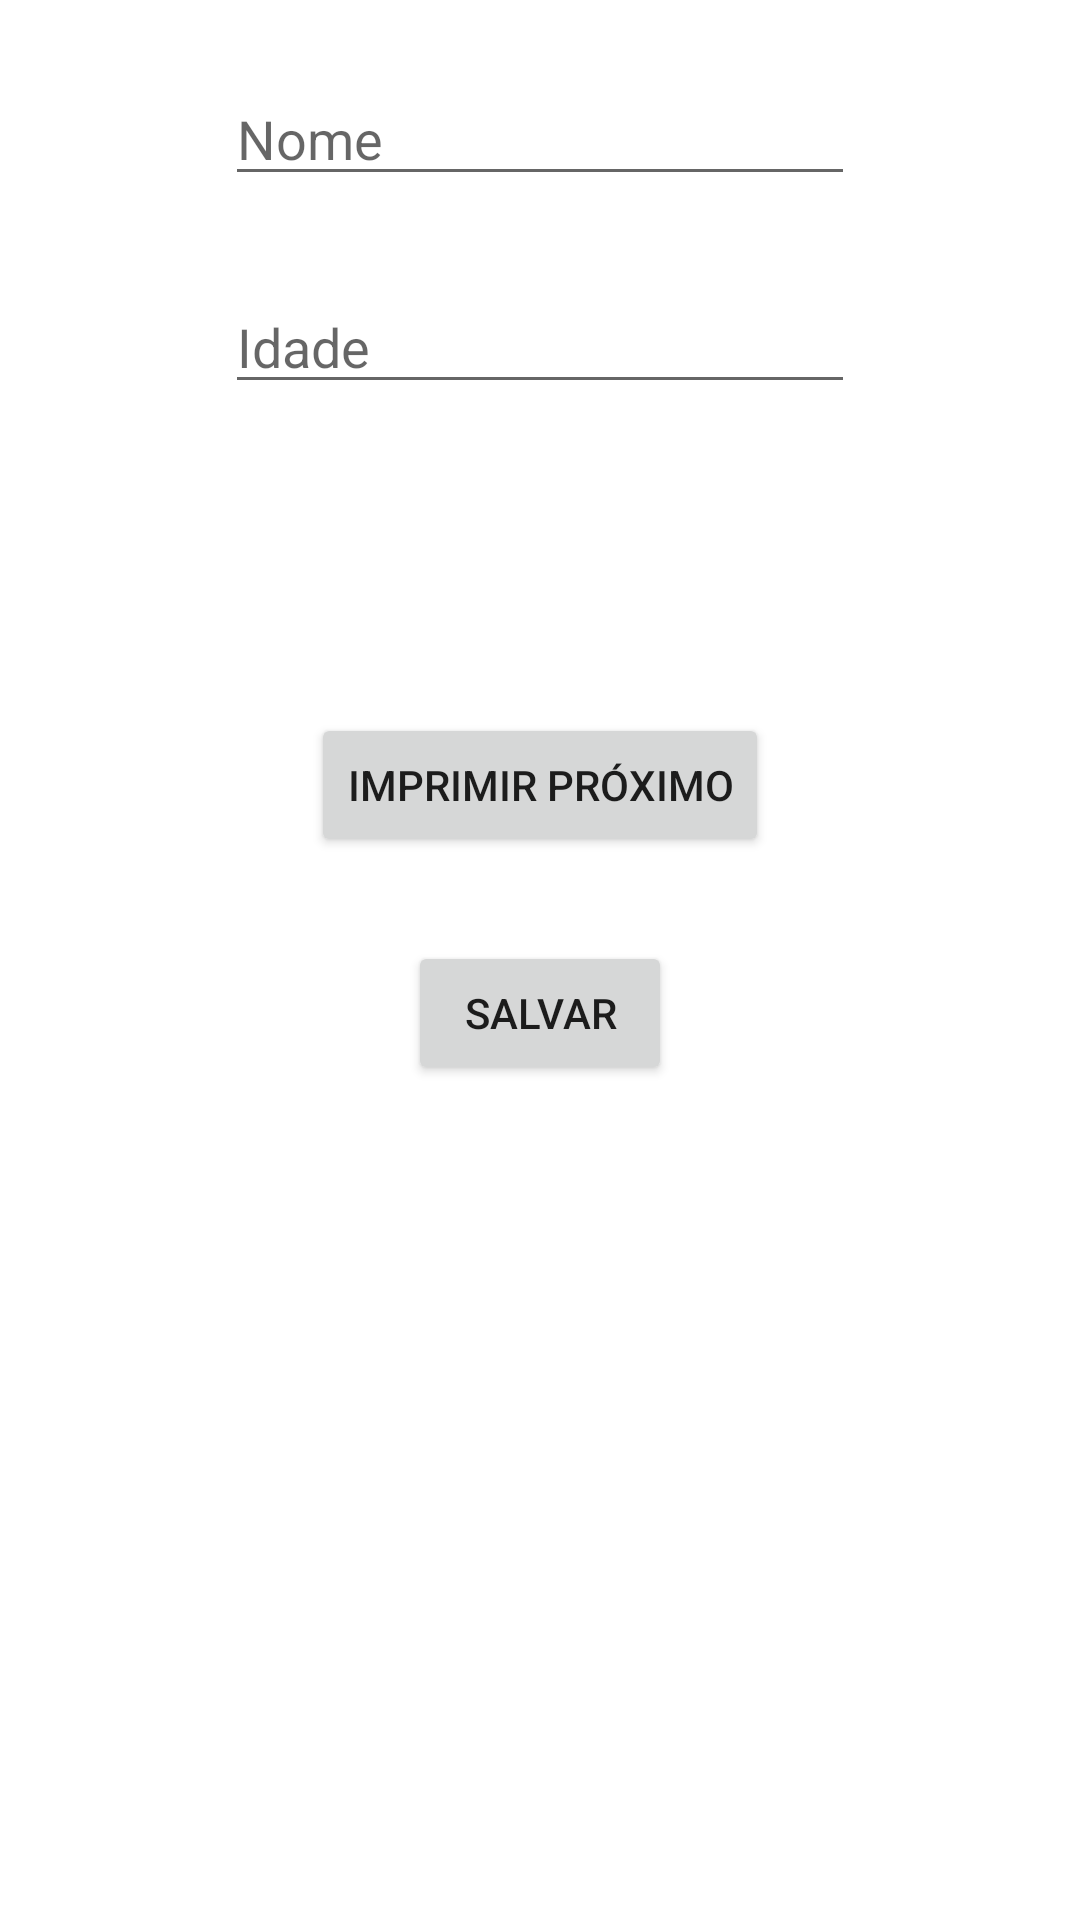

Produce the Android XML layout that renders to this screen, including the resource entries it uses.
<!-- AndroidManifest.xml: application theme Theme.AtividadesKotlin -->
<!-- res/layout/activity_pessoas.xml -->
<?xml version="1.0" encoding="utf-8"?>
<androidx.constraintlayout.widget.ConstraintLayout xmlns:android="http://schemas.android.com/apk/res/android"
    xmlns:app="http://schemas.android.com/apk/res-auto"
    xmlns:tools="http://schemas.android.com/tools"
    android:layout_width="match_parent"
    android:layout_height="match_parent"
    tools:context=".PessoasActivity">

    <EditText
        android:id="@+id/txtNome"
        android:layout_width="wrap_content"
        android:layout_height="wrap_content"
        android:layout_marginTop="24dp"
        android:ems="10"
        android:hint="Nome"
        android:inputType="textPersonName"
        app:layout_constraintEnd_toEndOf="parent"
        app:layout_constraintHorizontal_bias="0.5"
        app:layout_constraintStart_toStartOf="parent"
        app:layout_constraintTop_toTopOf="parent" />

    <Button
        android:id="@+id/btimprimir"
        android:layout_width="wrap_content"
        android:layout_height="wrap_content"
        android:layout_marginTop="40dp"
        android:text="Imprimir Próximo"
        app:layout_constraintEnd_toEndOf="parent"
        app:layout_constraintHorizontal_bias="0.5"
        app:layout_constraintStart_toStartOf="parent"
        app:layout_constraintTop_toBottomOf="@+id/txtSaida" />

    <TextView
        android:id="@+id/txtSaida"
        android:layout_width="wrap_content"
        android:layout_height="wrap_content"
        android:layout_marginTop="44dp"
        app:layout_constraintEnd_toEndOf="parent"
        app:layout_constraintHorizontal_bias="0.5"
        app:layout_constraintStart_toStartOf="parent"
        app:layout_constraintTop_toBottomOf="@+id/txtIdade" />

    <EditText
        android:id="@+id/txtIdade"
        android:layout_width="wrap_content"
        android:layout_height="wrap_content"
        android:layout_marginTop="28dp"
        android:ems="10"
        android:hint="Idade"
        android:inputType="textPersonName"
        app:layout_constraintEnd_toEndOf="parent"
        app:layout_constraintHorizontal_bias="0.5"
        app:layout_constraintStart_toStartOf="parent"
        app:layout_constraintTop_toBottomOf="@+id/txtNome" />

    <Button
        android:id="@+id/btSalvar"
        android:layout_width="wrap_content"
        android:layout_height="wrap_content"
        android:layout_marginTop="28dp"
        android:text="Salvar"
        app:layout_constraintEnd_toEndOf="parent"
        app:layout_constraintHorizontal_bias="0.5"
        app:layout_constraintStart_toStartOf="parent"
        app:layout_constraintTop_toBottomOf="@+id/btimprimir" />
</androidx.constraintlayout.widget.ConstraintLayout>
<!-- resources referenced by this layout -->
<resources>
  <style name="Theme.AtividadesKotlin" parent="Theme.MaterialComponents.DayNight.DarkActionBar">
          
          <item name="colorPrimary">@color/purple_500</item>
          <item name="colorPrimaryVariant">@color/purple_700</item>
          <item name="colorOnPrimary">@color/white</item>
          
          <item name="colorSecondary">@color/teal_200</item>
          <item name="colorSecondaryVariant">@color/teal_700</item>
          <item name="colorOnSecondary">@color/black</item>
          
          <item name="android:statusBarColor" tools:targetApi="l">?attr/colorPrimaryVariant</item>
          
      </style>
  <!-- not gathered from this repository: default colours our renderer supplied (Android Studio template values) -->
  <color name="purple_500">#FF6200EE</color>
  <color name="purple_700">#FF3700B3</color>
  <color name="teal_200">#FF03DAC5</color>
  <color name="teal_700">#FF018786</color>
  <color name="black">#FF000000</color>
  <color name="white">#FFFFFFFF</color>
</resources>
